Run: headless pygame with SDL's dummy video driver; simulated clock (each Clock.tick advances the game by its frame time, no real sleeping); random seed 0; keys injected as events and as key.get_pressed() state; no mouse input.
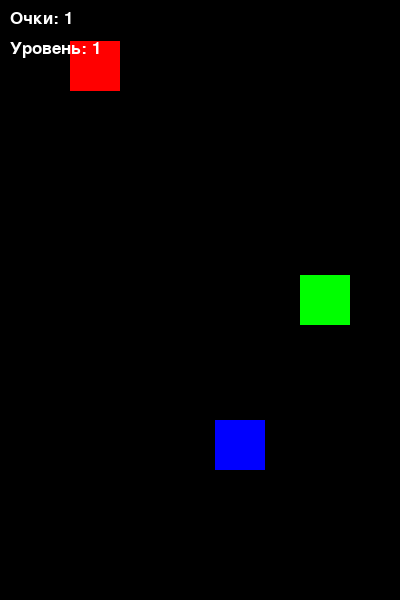
Frame 1 of 4 · flips 1–60 · no input
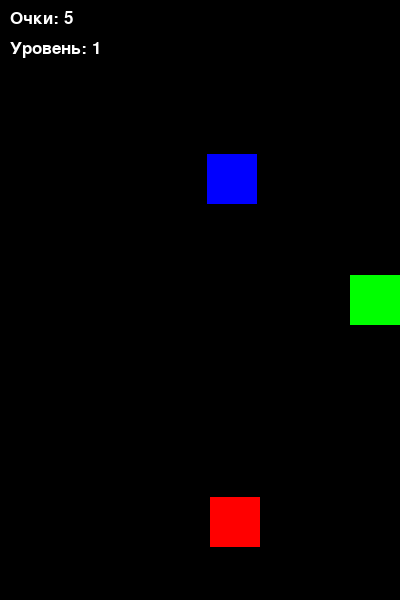
Frame 2 of 4 · flips 61–180 · tapped SPACE, RETURN · held RIGHT (→), D
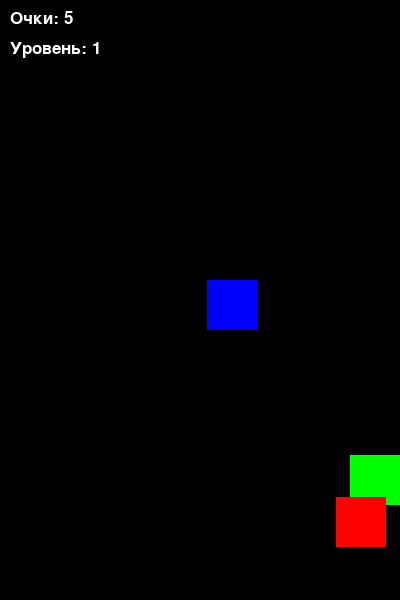
Frame 3 of 4 · flips 181–300 · held DOWN (↓), S
Frame 4 of 4 · flips 301–420 · held LEFT (←), A, UP (↑), W · screen unchanged from frame 3, image omitted

The pygame program that drew these frames:

import pygame
import random

pygame.init()

#Определим цвета
COLOR_LIST = {
    "Белый": (255,255,255),
    "Красный": (255,0,0),
    "Зелёный": (0,255,0),
    "Синий": (0,0,255)
}
BLACK = (0,0,0)
#Задаём размер игрового окна
WIDTH = 400
HEIGHT = 600

#Создаём окно игры
screen = pygame.display.set_mode((WIDTH,HEIGHT))
pygame.display.set_caption('Догони меня буханка')

#Контроллер ФПС
clock = pygame.time.Clock()

#Границы поля
top_boundary = 0
bottom_boundary = HEIGHT
right_boundary = WIDTH

#Определяем размеры игрока и препятсвия
player_width = 50
player_height = 50
obstacle_width = 50
obstacle_height = 50

#Определяем скорость игрока и препятсвия
player_speed = 10
obstacle_speed = 7
score = 0 # Очки за каждый пропущенный объект
level = 1 # Уровни игры

#Определение начальных позиций игрока и препятсвия
player_x = WIDTH-2*player_width
player_y = HEIGHT/2 - player_height/2
obstacle_x = 0
obstacle_y = random.randint(0,HEIGHT-obstacle_height)
obstacle2_x = random.randint(0,WIDTH-obstacle_width)
obstacle2_y = 0
#Функцию для отображения текста
def display_text(text,font_size,x,y,color=COLOR_LIST["Белый"]):
    font = pygame.font.Font(None, font_size)
    text_surface = font.render(text,True,color)
    screen.blit(text_surface,(x,y))

#Игровой цикл
game_over = False

while not(game_over):
    for event in pygame.event.get():
        if event.type == pygame.QUIT:
            game_over = True
    #Обработка нажатий клавиш
    keys = pygame.key.get_pressed()
    if keys[pygame.K_UP] and player_y > top_boundary:
        player_y -= player_speed
    if keys[pygame.K_DOWN] and player_y < bottom_boundary - player_height:
        player_y += player_speed
    if keys[pygame.K_LEFT] and player_x > top_boundary:
        player_x -= player_speed
    if keys[pygame.K_RIGHT] and player_x < right_boundary - player_width:
        player_x += player_speed
    #Движение препятсвия
    obstacle_x += obstacle_speed
    obstacle2_y += obstacle_speed
    if obstacle2_y + obstacle_height >= HEIGHT:
        obstacle2_x = random.randint(0,WIDTH-obstacle_width)
        obstacle2_y = 0
        score += 1
    #Если препятсвие пересекло границу
    if obstacle_x + obstacle_width >= WIDTH:
        obstacle_x = 0
        obstacle_y = random.randint(0,HEIGHT-obstacle_height)
        score += 1
        if score % 5 == 0: # Каждые 5 очков увеличивается уровень
            level += 1
            obstacle_speed += 1
    #Проверка столкновений игрока с препятсвием
    if player_x + player_width > obstacle_x and player_x < obstacle_x + obstacle_width and player_y + player_height > obstacle_y and player_y < obstacle_y + obstacle_height:
        player_speed = 0
        obstacle_speed = 0
    if player_x + player_width > obstacle2_x and player_x < obstacle2_x + obstacle_width and player_y + player_height > obstacle2_y and player_y < obstacle2_y + obstacle_height:
        player_speed = 0
        obstacle_speed = 0
    #Обновляем чёрный фон после каждой прорисовки объектов
    screen.fill(BLACK)
    
    #Отрисовка игрока и препятсвия
    pygame.draw.rect(screen,COLOR_LIST["Зелёный"],(player_x,player_y,player_width,player_height))
    pygame.draw.rect(screen,COLOR_LIST['Красный'],(obstacle_x,obstacle_y,obstacle_width,obstacle_height))
    pygame.draw.rect(screen,COLOR_LIST["Синий"],(obstacle2_x,obstacle2_y,obstacle_width,obstacle_height))
    #Отображем информацию на экране
    display_text(f'Очки: {score}',25,10,10)
    display_text(f'Уровень: {level}',25,10,40)
    pygame.display.update()
    clock.tick(60)

pygame.quit()
    
